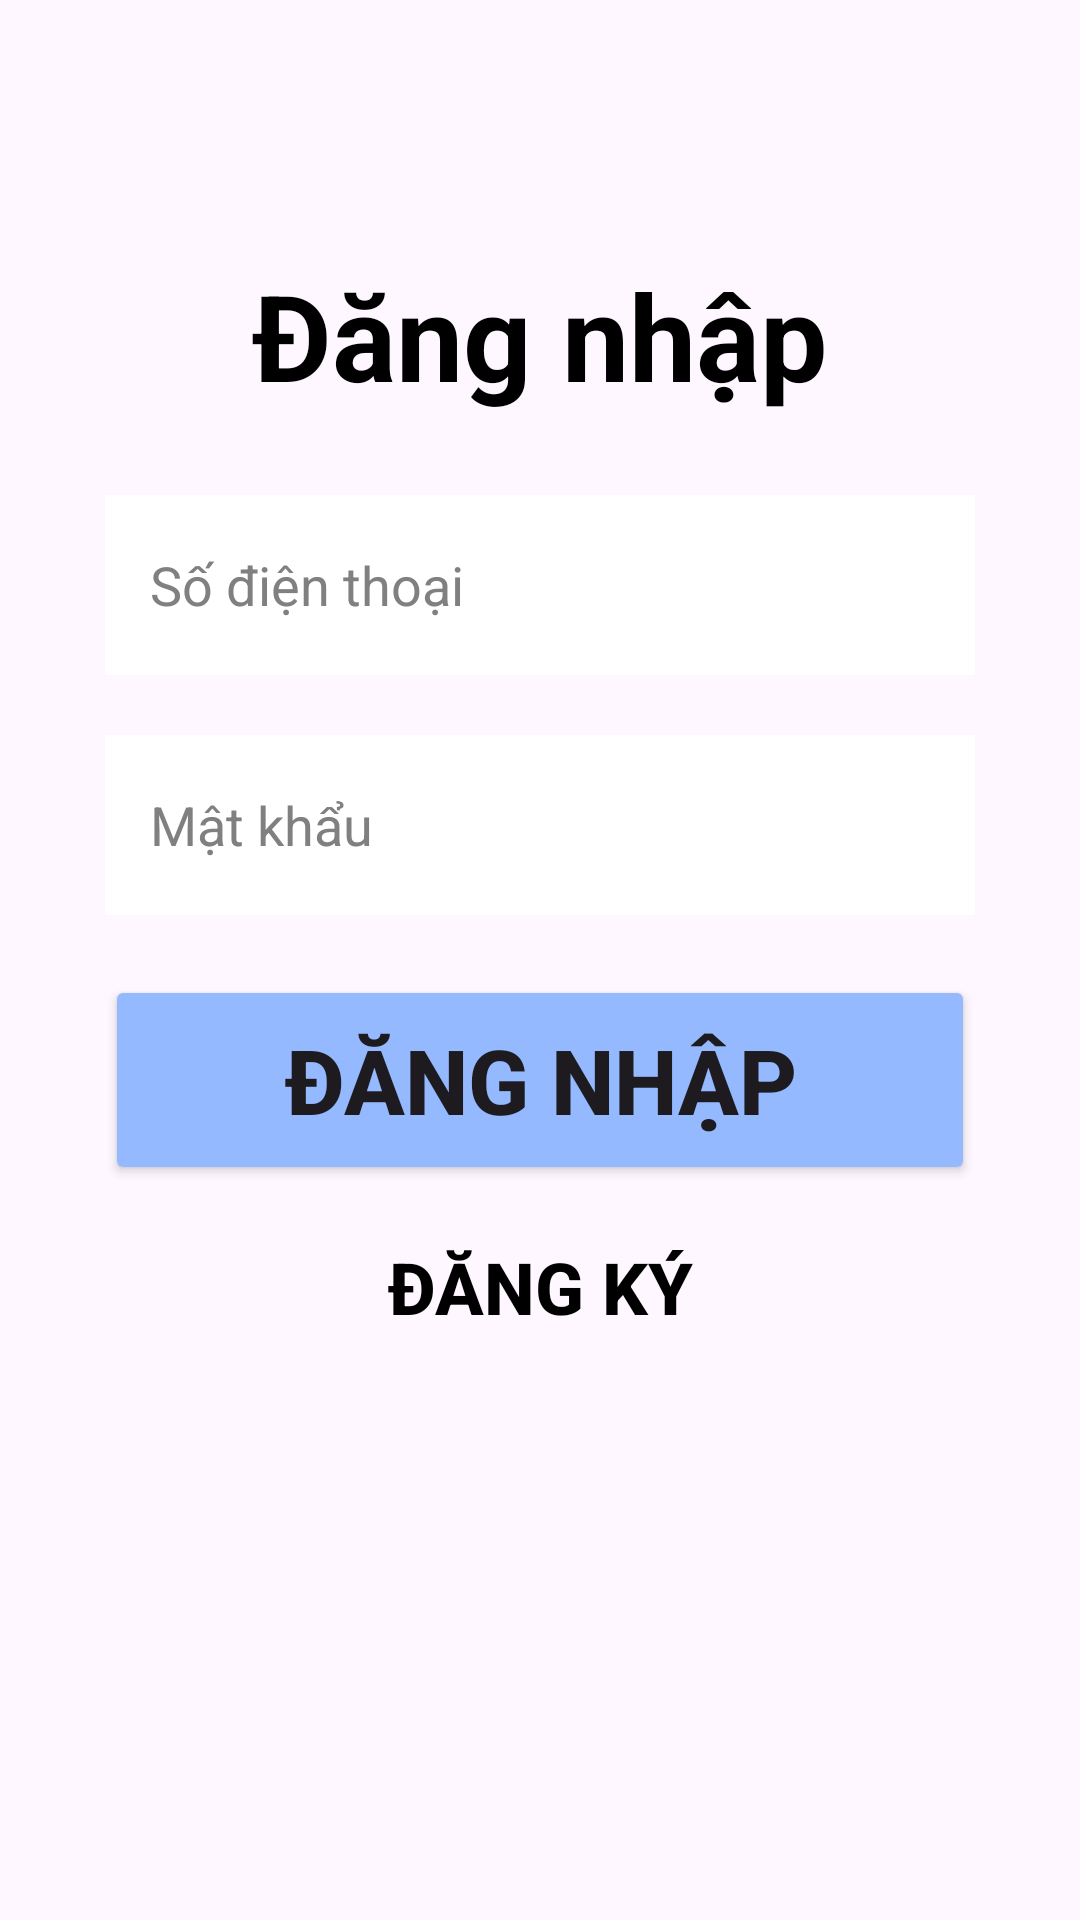

Produce the Android XML layout that renders to this screen, including the resource entries it uses.
<!-- AndroidManifest.xml: application theme Base.Theme.Quanlytaichinh -->
<!-- res/layout/activity_maindangnhap.xml -->
<?xml version="1.0" encoding="utf-8"?>
<androidx.constraintlayout.widget.ConstraintLayout xmlns:android="http://schemas.android.com/apk/res/android"
    xmlns:app="http://schemas.android.com/apk/res-auto"
    xmlns:tools="http://schemas.android.com/tools"
    android:layout_width="match_parent"
    android:layout_height="match_parent"
    tools:context=".LoginActivity"
    android:background="@drawable/backgroup"
    >
    <LinearLayout
        android:layout_width="match_parent"
        android:layout_height="match_parent"
        android:orientation="vertical"
        android:layout_margin="35dp"

        >
        <TextView
            android:layout_width="match_parent"
            android:layout_height="60dp"
            android:text="Đăng nhập"
            android:textSize="40dp"
            android:textColor="@color/black"
            android:textStyle="bold"
            android:textAlignment="center"
            android:layout_marginTop="50dp"
            />
        <EditText
            android:layout_width="match_parent"
            android:layout_height="60dp"
            android:id="@+id/txtUser"
            android:layout_gravity="center"
            android:layout_marginTop="20dp"
            android:background="@drawable/edittext_border"
            android:hint="Số điện thoại"
            android:textColorHint="#808080"
            android:padding="15dp"
            />

        <EditText
            android:layout_width="match_parent"
            android:layout_height="60dp"
            android:id="@+id/txtPassword"
            android:layout_gravity="center"
            android:layout_marginTop="20dp"
            android:background="@drawable/edittext_border"
            android:hint="Mật khẩu"
            android:inputType="textPassword"
            android:textColorHint="#808080"
            android:padding="15dp"
            />
        <Button
            android:layout_width="match_parent"
            android:layout_height="70dp"
            android:id="@+id/btnDN"
            android:layout_gravity="center"
            android:layout_marginTop="20dp"
            android:backgroundTint="#94b9ff"
            android:text="Đăng nhập"
            android:textSize="30dp"
            android:textStyle="bold"
            />


            <Button
                android:layout_width="match_parent"
                android:layout_height="wrap_content"
                android:id="@+id/btnsignup"
                android:layout_gravity="center"
                android:layout_marginTop="10dp"
                android:background="@drawable/trongsuot"
                android:text="Đăng ký"
                android:textSize="24dp"
                android:textStyle="bold"
                android:textColor="@color/black"
                />
    </LinearLayout>

</androidx.constraintlayout.widget.ConstraintLayout>
<!-- resources referenced by this layout -->
<resources>
  <color name="black">#FF000000</color>
  <!-- drawable edittext_border (drawable) -->
  <?xml version="1.0" encoding="utf-8"?>
  <shape xmlns:android="http://schemas.android.com/apk/res/android">
      <solid android:color="#ffffff" />
      <stroke android:width="1dp" android:color="#ffffff" />
      <padding android:left="5dp" android:top="5dp" android:right="5dp" android:bottom="5dp" />
  </shape>
  <style name="Base.Theme.Quanlytaichinh" parent="Theme.Material3.DayNight.NoActionBar">
          
          
      </style>
</resources>
